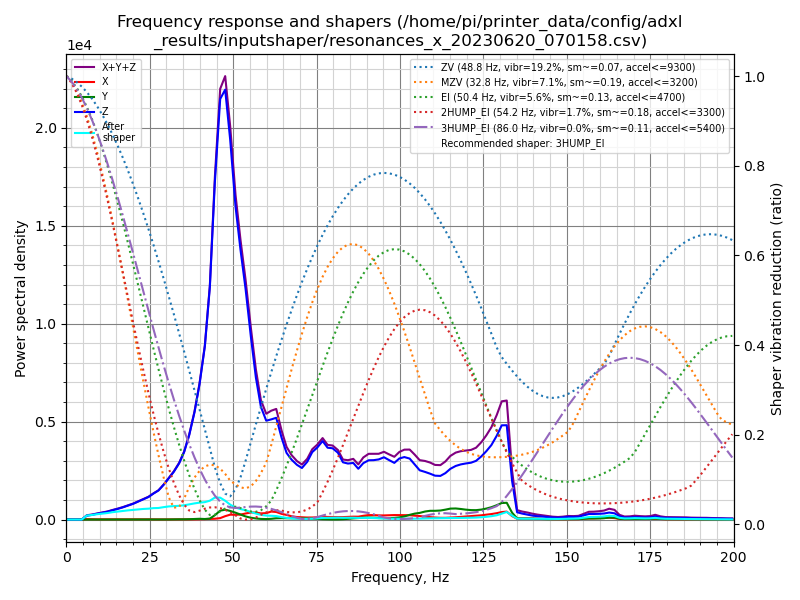

The table this chart was drawn from, first rows:
freq, psd_x, psd_y, psd_z, psd_xyz
0.0, 7.774e+01, 1.989e+01, 5.288e+02, 6.264e+02
1.5, 3.299e+02, 3.580e+01, 3.324e+02, 6.982e+02
3.1, 2.197e+02, 2.829e+01, 6.017e+01, 3.082e+02
4.6, 1.626e+02, 2.329e+01, 4.031e+02, 5.890e+02
6.1, 1.362e+02, 2.709e+01, 1.201e+03, 1.365e+03
7.7, 1.259e+02, 2.744e+01, 1.867e+03, 2.020e+03
9.2, 1.113e+02, 2.992e+01, 2.761e+03, 2.902e+03
10.7, 1.374e+02, 3.070e+01, 3.727e+03, 3.895e+03
12.3, 1.569e+02, 3.110e+01, 4.939e+03, 5.127e+03
13.8, 1.673e+02, 3.276e+01, 6.585e+03, 6.785e+03
15.4, 1.817e+02, 3.440e+01, 8.454e+03, 8.670e+03
16.9, 1.882e+02, 3.908e+01, 1.057e+04, 1.080e+04
18.4, 1.633e+02, 4.501e+01, 1.313e+04, 1.333e+04
20.0, 2.173e+02, 5.263e+01, 1.614e+04, 1.641e+04
21.5, 2.786e+02, 5.650e+01, 1.975e+04, 2.008e+04
23.0, 2.936e+02, 5.220e+01, 2.361e+04, 2.395e+04
24.6, 2.980e+02, 5.722e+01, 2.841e+04, 2.877e+04
26.1, 1.978e+02, 6.727e+01, 3.480e+04, 3.506e+04
27.6, 1.637e+02, 7.933e+01, 4.113e+04, 4.138e+04
29.2, 2.334e+02, 1.015e+02, 5.230e+04, 5.263e+04
30.7, 3.082e+02, 1.382e+02, 6.500e+04, 6.545e+04
32.2, 4.240e+02, 2.990e+02, 7.879e+04, 7.951e+04
33.8, 4.916e+02, 4.095e+02, 9.739e+04, 9.829e+04
35.3, 3.718e+02, 4.059e+02, 1.222e+05, 1.230e+05
36.8, 3.322e+02, 6.468e+02, 1.588e+05, 1.598e+05
38.4, 3.465e+02, 1.168e+03, 2.110e+05, 2.125e+05
39.9, 5.521e+02, 1.555e+03, 2.759e+05, 2.780e+05
41.5, 9.331e+02, 1.151e+03, 3.678e+05, 3.699e+05
43.0, 1.351e+03, 2.099e+03, 5.116e+05, 5.150e+05
44.5, 1.835e+03, 9.838e+03, 7.679e+05, 7.795e+05
46.1, 3.372e+03, 2.100e+04, 9.921e+05, 1.016e+06
47.6, 8.228e+03, 2.396e+04, 1.047e+06, 1.080e+06
49.1, 1.228e+04, 2.160e+04, 9.538e+05, 9.877e+05
50.7, 1.243e+04, 1.776e+04, 8.117e+05, 8.419e+05
52.2, 1.327e+04, 1.340e+04, 7.194e+05, 7.460e+05
53.7, 1.661e+04, 8.609e+03, 6.341e+05, 6.594e+05
55.3, 2.003e+04, 5.076e+03, 5.170e+05, 5.421e+05
56.8, 2.043e+04, 3.136e+03, 4.125e+05, 4.361e+05
58.3, 1.831e+04, 1.857e+03, 3.361e+05, 3.562e+05
59.9, 1.972e+04, 1.501e+03, 3.029e+05, 3.241e+05
61.4, 2.503e+04, 2.319e+03, 3.145e+05, 3.418e+05
62.9, 2.436e+04, 4.097e+03, 3.273e+05, 3.558e+05
64.5, 1.883e+04, 4.729e+03, 2.700e+05, 2.936e+05
66.0, 1.561e+04, 4.611e+03, 2.249e+05, 2.452e+05
67.5, 1.139e+04, 4.362e+03, 2.066e+05, 2.224e+05
69.1, 8.886e+03, 4.468e+03, 1.934e+05, 2.068e+05
70.6, 8.187e+03, 4.411e+03, 1.861e+05, 1.987e+05
72.2, 7.454e+03, 3.657e+03, 2.133e+05, 2.244e+05
73.7, 7.748e+03, 3.117e+03, 2.542e+05, 2.651e+05
75.2, 8.641e+03, 2.625e+03, 2.768e+05, 2.880e+05
76.8, 1.035e+04, 1.461e+03, 3.082e+05, 3.200e+05
78.3, 1.037e+04, 8.700e+02, 2.875e+05, 2.988e+05
79.8, 1.076e+04, 4.520e+02, 2.908e+05, 3.020e+05
81.4, 1.066e+04, 6.362e+02, 2.779e+05, 2.892e+05
82.9, 1.034e+04, 1.445e+03, 2.426e+05, 2.543e+05
84.4, 1.145e+04, 2.991e+03, 2.416e+05, 2.561e+05
86.0, 1.269e+04, 5.334e+03, 2.488e+05, 2.668e+05
87.5, 1.275e+04, 6.687e+03, 2.272e+05, 2.466e+05
89.0, 1.709e+04, 8.894e+03, 2.565e+05, 2.825e+05
90.6, 2.057e+04, 9.363e+03, 2.745e+05, 3.044e+05
... 71 more rows
